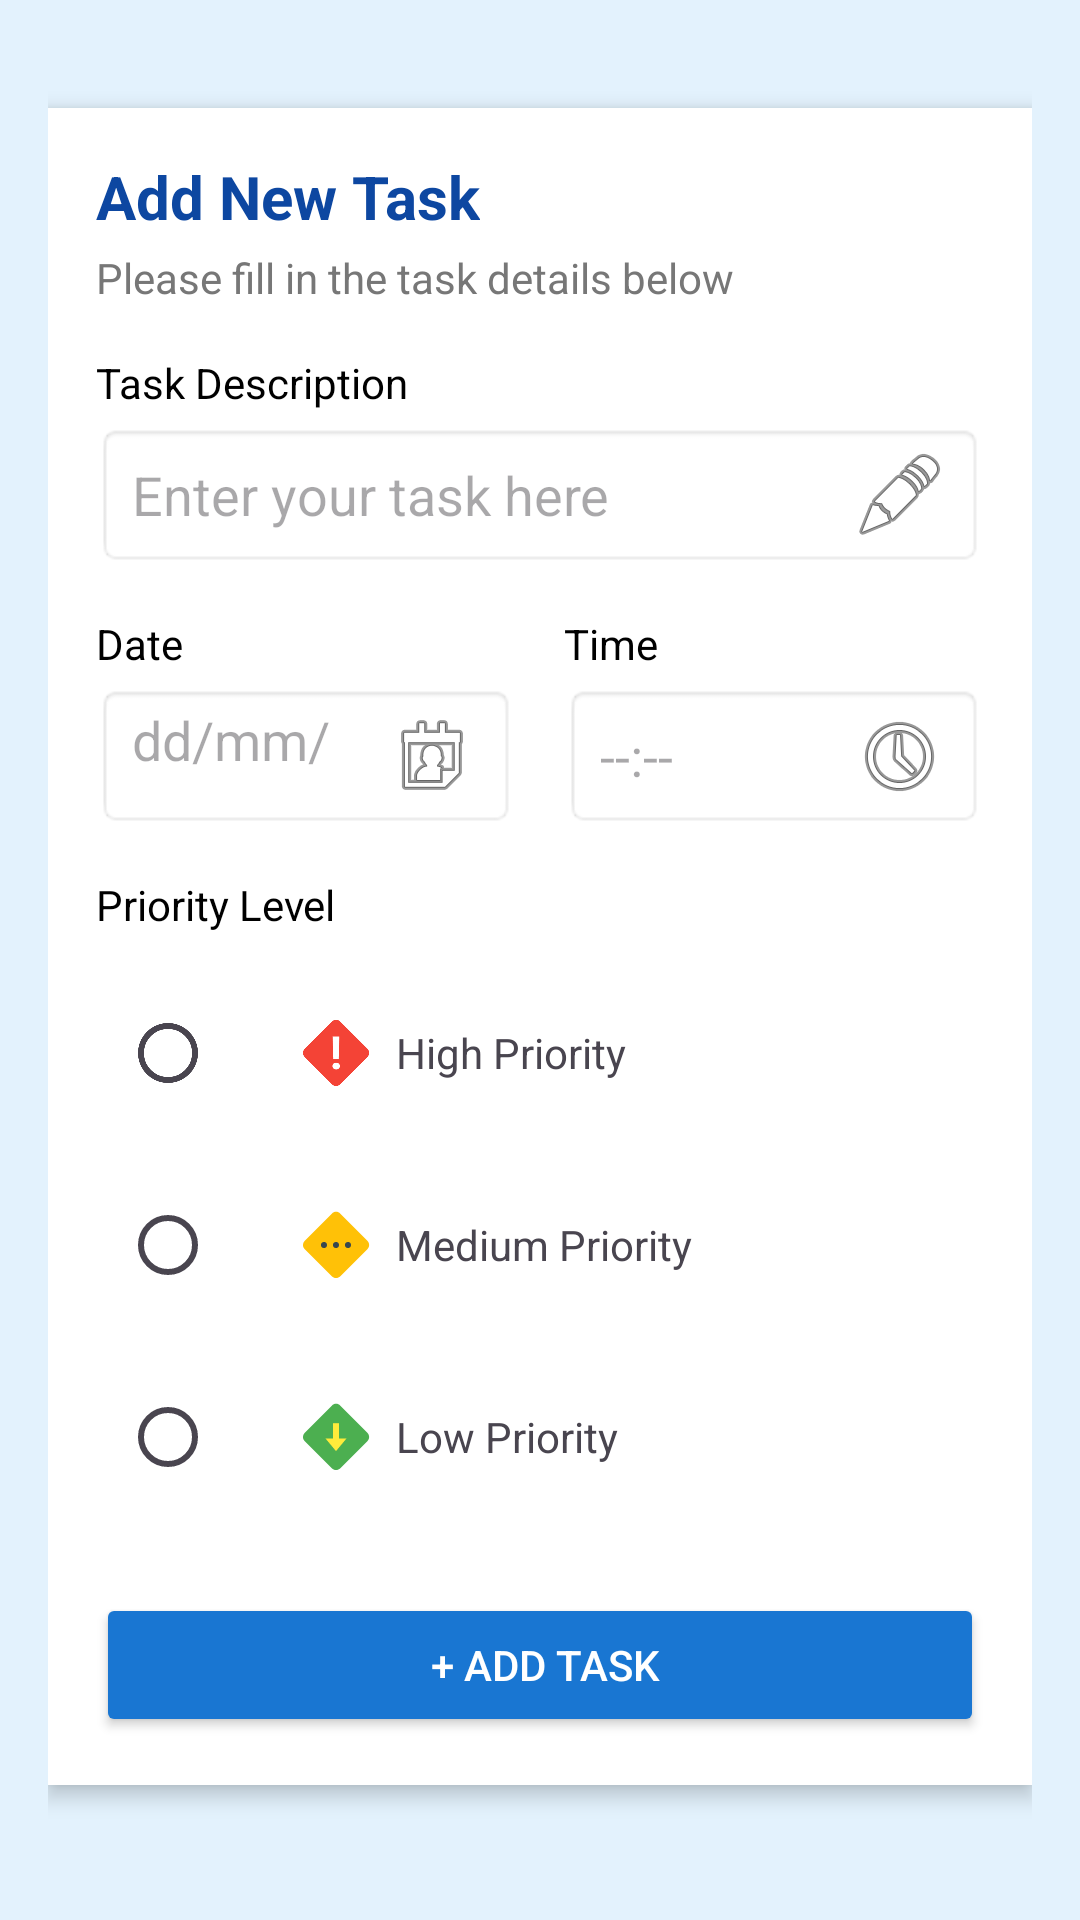

Write the Android layout XML for this screen, with the resource values it uses.
<!-- AndroidManifest.xml: application theme Theme.Gitae -->
<!-- res/layout/activity_add_task.xml -->
<?xml version="1.0" encoding="utf-8"?>
<ScrollView xmlns:android="http://schemas.android.com/apk/res/android"
    xmlns:app="http://schemas.android.com/apk/res-auto"
    xmlns:tools="http://schemas.android.com/tools"
    android:id="@+id/main"
    android:layout_width="match_parent"
    android:layout_height="match_parent"
    android:background="#E3F2FD"
    android:padding="16dp"
    tools:context=".AddTask">

    <LinearLayout
        android:layout_width="match_parent"
        android:layout_height="wrap_content"
        android:orientation="vertical"
        android:background="@android:color/white"
        android:padding="16dp"
        android:layout_marginTop="20dp"
        android:layout_marginBottom="20dp"
        android:elevation="4dp">

        
        <TextView
            android:layout_width="wrap_content"
            android:layout_height="wrap_content"
            android:text="Add New Task"
            android:textSize="20sp"
            android:textStyle="bold"
            android:textColor="#0D47A1" />

        <TextView
            android:layout_width="wrap_content"
            android:layout_height="wrap_content"
            android:text="Please fill in the task details below"
            android:textSize="14sp"
            android:textColor="#777777"
            android:layout_marginTop="4dp"/>

        
        <TextView
            android:layout_width="wrap_content"
            android:layout_height="wrap_content"
            android:text="Task Description"
            android:textSize="14sp"
            android:textColor="#000000"
            android:layout_marginTop="16dp" />

        <EditText
            android:layout_width="match_parent"
            android:layout_height="48dp"
            android:hint="Enter your task here"
            android:id="@+id/taskBaru"
            android:background="@android:drawable/editbox_background"
            android:padding="12dp"
            android:textColor="@color/black"
            android:drawableEnd="@android:drawable/ic_menu_edit"
            android:layout_marginTop="4dp"/>

        
        <LinearLayout
            android:layout_width="match_parent"
            android:layout_height="wrap_content"
            android:orientation="horizontal"
            android:layout_marginTop="16dp">

            <LinearLayout
                android:layout_width="0dp"
                android:layout_weight="1"
                android:layout_height="wrap_content"
                android:orientation="vertical">

                <TextView
                    android:layout_width="wrap_content"
                    android:layout_height="wrap_content"
                    android:text="Date"
                    android:textSize="14sp"
                    android:textColor="#000000" />

                <EditText
                    android:id="@+id/editTextDate"
                    android:layout_width="match_parent"
                    android:layout_height="48dp"
                    android:inputType="none"
                    android:textColor="@color/black"
                    android:hint="dd/mm/yyyy"
                    android:background="@android:drawable/editbox_background"
                    android:padding="12dp"
                    android:drawableEnd="@android:drawable/ic_menu_my_calendar"
                    android:clickable="true"
                    android:layout_marginTop="4dp"/>

            </LinearLayout>

            <View
                android:layout_width="16dp"
                android:layout_height="match_parent"/>

            <LinearLayout
                android:layout_width="0dp"
                android:layout_weight="1"
                android:layout_height="wrap_content"
                android:orientation="vertical">

                <TextView
                    android:layout_width="wrap_content"
                    android:layout_height="wrap_content"
                    android:text="Time"
                    android:textSize="14sp"
                    android:textColor="#000000" />

                <EditText
                    android:id="@+id/editTime"
                    android:layout_width="match_parent"
                    android:layout_height="48dp"
                    android:inputType="time"
                    android:hint="--:--"
                    android:textColor="@color/black"
                    android:background="@android:drawable/editbox_background"
                    android:padding="12dp"
                    android:drawableEnd="@android:drawable/ic_menu_recent_history"
                    android:focusable="false"
                    android:clickable="true"
                    android:layout_marginTop="4dp"/>
            </LinearLayout>
        </LinearLayout>

        
        <TextView
            android:layout_width="wrap_content"
            android:layout_height="wrap_content"
            android:text="Priority Level"
            android:textSize="14sp"
            android:textColor="#000000"
            android:layout_marginTop="16dp" />

        <RadioGroup
            android:id="@+id/priorityGroup"
            android:layout_width="match_parent"
            android:layout_height="wrap_content"
            android:orientation="vertical"
            android:layout_marginTop="8dp">

            <LinearLayout
                android:layout_width="match_parent"
                android:layout_height="wrap_content"
                android:orientation="horizontal"
                android:gravity="center_vertical"
                android:padding="8dp">

                <RadioButton
                    android:id="@+id/red"
                    android:layout_width="wrap_content"
                    android:layout_height="wrap_content"
                    android:focusable="false"
                    android:focusableInTouchMode="false" />

                <ImageView
                    android:layout_width="24dp"
                    android:layout_height="24dp"
                    android:layout_marginStart="12dp"
                    android:src="@drawable/high_priority_svgrepo_com" />

                <TextView
                    android:layout_width="wrap_content"
                    android:layout_height="wrap_content"
                    android:text="High Priority"
                    android:textSize="14sp"
                    android:layout_marginStart="8dp"/>
            </LinearLayout>

            <LinearLayout
                android:layout_width="match_parent"
                android:layout_height="wrap_content"
                android:orientation="horizontal"
                android:gravity="center_vertical"
                android:padding="8dp">

                <RadioButton
                    android:id="@+id/yellow"
                    android:layout_width="wrap_content"
                    android:layout_height="wrap_content"
                    android:focusable="false"
                    android:focusableInTouchMode="false" />

                <ImageView
                    android:layout_width="24dp"
                    android:layout_height="24dp"
                    android:layout_marginStart="12dp"
                    android:src="@drawable/medium_priority_svgrepo_com" />

                <TextView
                    android:layout_width="wrap_content"
                    android:layout_height="wrap_content"
                    android:text="Medium Priority"
                    android:textSize="14sp"
                    android:layout_marginStart="8dp"/>
            </LinearLayout>

            <LinearLayout
                android:layout_width="match_parent"
                android:layout_height="wrap_content"
                android:orientation="horizontal"
                android:gravity="center_vertical"
                android:padding="8dp">

                <RadioButton
                    android:id="@+id/green"
                    android:layout_width="wrap_content"
                    android:layout_height="wrap_content"
                    android:focusable="false"
                    android:focusableInTouchMode="false" />

                <ImageView
                    android:layout_width="24dp"
                    android:layout_height="24dp"
                    android:layout_marginStart="12dp"
                    android:src="@drawable/low_priority_svgrepo_com" />

                <TextView
                    android:layout_width="wrap_content"
                    android:layout_height="wrap_content"
                    android:text="Low Priority"
                    android:textSize="14sp"
                    android:layout_marginStart="8dp"/>
            </LinearLayout>
        </RadioGroup>

        
        <Button
            android:layout_width="match_parent"
            android:id="@+id/buttonTambahtugas"
            android:layout_height="48dp"
            android:text=" + Add Task"
            android:backgroundTint="#1976D2"
            android:textColor="@android:color/white"
            android:layout_marginTop="20dp"/>
    </LinearLayout>

</ScrollView>
<!-- resources referenced by this layout -->
<resources>
  <!-- drawable high_priority_svgrepo_com (drawable) -->
  <vector xmlns:android="http://schemas.android.com/apk/res/android"
      android:width="800dp"
      android:height="800dp"
      android:viewportWidth="1024"
      android:viewportHeight="1024">
    <path
        android:pathData="M452.3,955.7l-384,-384c-34.1,-34.1 -34.1,-87.5 0,-121.6l384,-384c34.1,-34.1 87.5,-34.1 121.6,0l384,384c34.1,34.1 34.1,87.5 0,121.6l-384,384c-34.1,34.1 -89.6,34.1 -121.6,0z"
        android:fillColor="#F44336"/>
    <path
        android:pathData="M460.8,697.6c0,-6.4 2.1,-12.8 4.3,-19.2 2.1,-6.4 6.4,-10.7 10.7,-14.9 4.3,-4.3 10.7,-8.5 17.1,-10.7s12.8,-4.3 21.3,-4.3 14.9,2.1 21.3,4.3c6.4,2.1 12.8,6.4 17.1,10.7 4.3,4.3 8.5,8.5 10.7,14.9 2.1,6.4 4.3,12.8 4.3,19.2s-2.1,12.8 -4.3,19.2 -6.4,10.7 -10.7,14.9c-4.3,4.3 -10.7,8.5 -17.1,10.7 -6.4,2.1 -12.8,4.3 -21.3,4.3s-14.9,-2.1 -21.3,-4.3 -10.7,-6.4 -17.1,-10.7c-4.3,-4.3 -8.5,-8.5 -10.7,-14.9s-4.3,-10.7 -4.3,-19.2zM550.4,599.5h-76.8L462.9,277.3h98.1l-10.7,322.1z"
        android:fillColor="#FFFFFF"/>
  </vector>
  <!-- drawable low_priority_svgrepo_com (drawable) -->
  <vector xmlns:android="http://schemas.android.com/apk/res/android"
      android:width="800dp"
      android:height="800dp"
      android:viewportWidth="1024"
      android:viewportHeight="1024">
    <path
        android:pathData="M452.3,955.7l-384,-384c-34.1,-34.1 -34.1,-87.5 0,-121.6l384,-384c34.1,-34.1 87.5,-34.1 121.6,0l384,384c34.1,34.1 34.1,87.5 0,121.6l-384,384c-34.1,34.1 -89.6,34.1 -121.6,0z"
        android:fillColor="#4CAF50"/>
    <path
        android:pathData="M512,712.5L362.7,533.3h298.7z"
        android:fillColor="#FFEB3B"/>
    <path
        android:pathData="M469.3,315.7h85.3v262.4h-85.3z"
        android:fillColor="#FFEB3B"/>
  </vector>
  <!-- drawable medium_priority_svgrepo_com (drawable) -->
  <vector xmlns:android="http://schemas.android.com/apk/res/android"
      android:width="800dp"
      android:height="800dp"
      android:viewportWidth="48"
      android:viewportHeight="48">
    <path
        android:pathData="M21.2,44.8l-18,-18c-1.6,-1.6 -1.6,-4.1 0,-5.7l18,-18c1.6,-1.6 4.1,-1.6 5.7,0l18,18c1.6,1.6 1.6,4.1 0,5.7l-18,18C25.3,46.4 22.7,46.4 21.2,44.8z"
        android:fillColor="#FFC107"/>
    <path
        android:pathData="M24,24m-2,0a2,2 0,1 1,4 0a2,2 0,1 1,-4 0"
        android:fillColor="#37474F"/>
    <path
        android:pathData="M32,24m-2,0a2,2 0,1 1,4 0a2,2 0,1 1,-4 0"
        android:fillColor="#37474F"/>
    <path
        android:pathData="M16,24m-2,0a2,2 0,1 1,4 0a2,2 0,1 1,-4 0"
        android:fillColor="#37474F"/>
  </vector>
  <style name="Theme.Gitae" parent="Base.Theme.Gitae" />
  <style name="Base.Theme.Gitae" parent="Theme.Material3.DayNight.NoActionBar">
          
          
      </style>
  <!-- not gathered from this repository: default colours our renderer supplied (Android Studio template values) -->
  <color name="black">#FF000000</color>
</resources>
